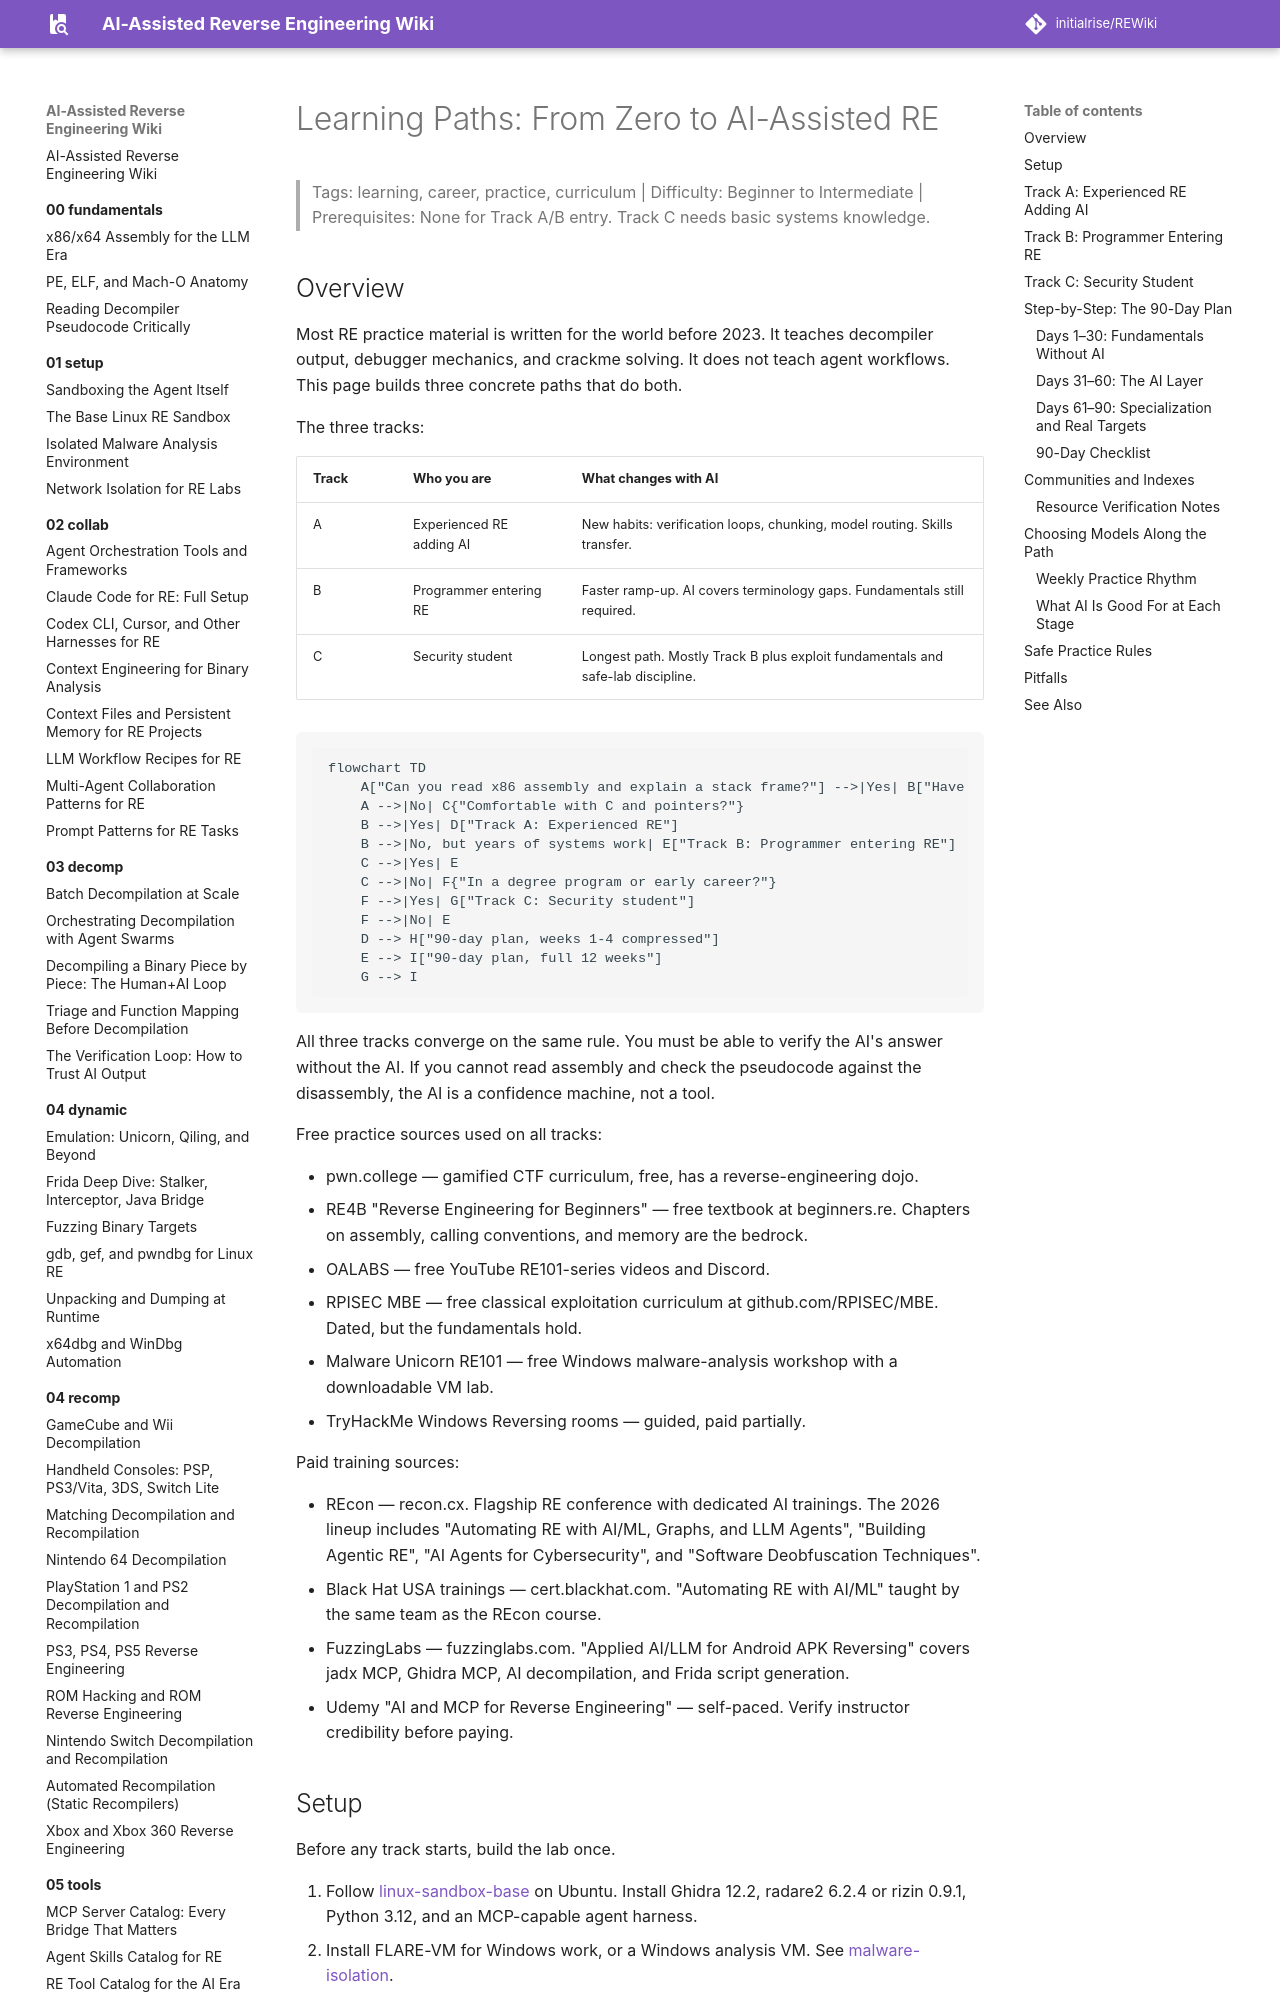

repository: initialrise/REWiki · page: 10-communities/learning-paths/index.html · generator: mkdocs

# Learning Paths: From Zero to AI-Assisted RE

> Tags: learning, career, practice, curriculum | Difficulty: Beginner to Intermediate | Prerequisites: None for Track A/B entry. Track C needs basic systems knowledge.

## Overview

Most RE practice material is written for the world before 2023. It teaches decompiler output, debugger mechanics, and crackme solving. It does not teach agent workflows. This page builds three concrete paths that do both.

The three tracks:

| Track | Who you are | What changes with AI |
|---|---|---|
| A | Experienced RE adding AI | New habits: verification loops, chunking, model routing. Skills transfer. |
| B | Programmer entering RE | Faster ramp-up. AI covers terminology gaps. Fundamentals still required. |
| C | Security student | Longest path. Mostly Track B plus exploit fundamentals and safe-lab discipline. |

```mermaid
flowchart TD
    A["Can you read x86 assembly and explain a stack frame?"] -->|Yes| B["Have you reversed a real binary?"]
    A -->|No| C{"Comfortable with C and pointers?"}
    B -->|Yes| D["Track A: Experienced RE"]
    B -->|No, but years of systems work| E["Track B: Programmer entering RE"]
    C -->|Yes| E
    C -->|No| F{"In a degree program or early career?"}
    F -->|Yes| G["Track C: Security student"]
    F -->|No| E
    D --> H["90-day plan, weeks 1-4 compressed"]
    E --> I["90-day plan, full 12 weeks"]
    G --> I
```

All three tracks converge on the same rule. You must be able to verify the AI's answer without the AI. If you cannot read assembly and check the pseudocode against the disassembly, the AI is a confidence machine, not a tool.

Free practice sources used on all tracks:

- pwn.college — gamified CTF curriculum, free, has a reverse-engineering dojo.
- RE4B "Reverse Engineering for Beginners" — free textbook at beginners.re. Chapters on assembly, calling conventions, and memory are the bedrock.
- OALABS — free YouTube RE101-series videos and Discord.
- RPISEC MBE — free classical exploitation curriculum at github.com/RPISEC/MBE. Dated, but the fundamentals hold.
- Malware Unicorn RE101 — free Windows malware-analysis workshop with a downloadable VM lab.
- TryHackMe Windows Reversing rooms — guided, paid partially.

Paid training sources:

- REcon — recon.cx. Flagship RE conference with dedicated AI trainings. The 2026 lineup includes "Automating RE with AI/ML, Graphs, and LLM Agents", "Building Agentic RE", "AI Agents for Cybersecurity", and "Software Deobfuscation Techniques".
- Black Hat USA trainings — cert.blackhat.com. "Automating RE with AI/ML" taught by the same team as the REcon course.
- FuzzingLabs — fuzzinglabs.com. "Applied AI/LLM for Android APK Reversing" covers jadx MCP, Ghidra MCP, AI decompilation, and Frida script generation.
- Udemy "AI and MCP for Reverse Engineering" — self-paced. Verify instructor credibility before paying.
